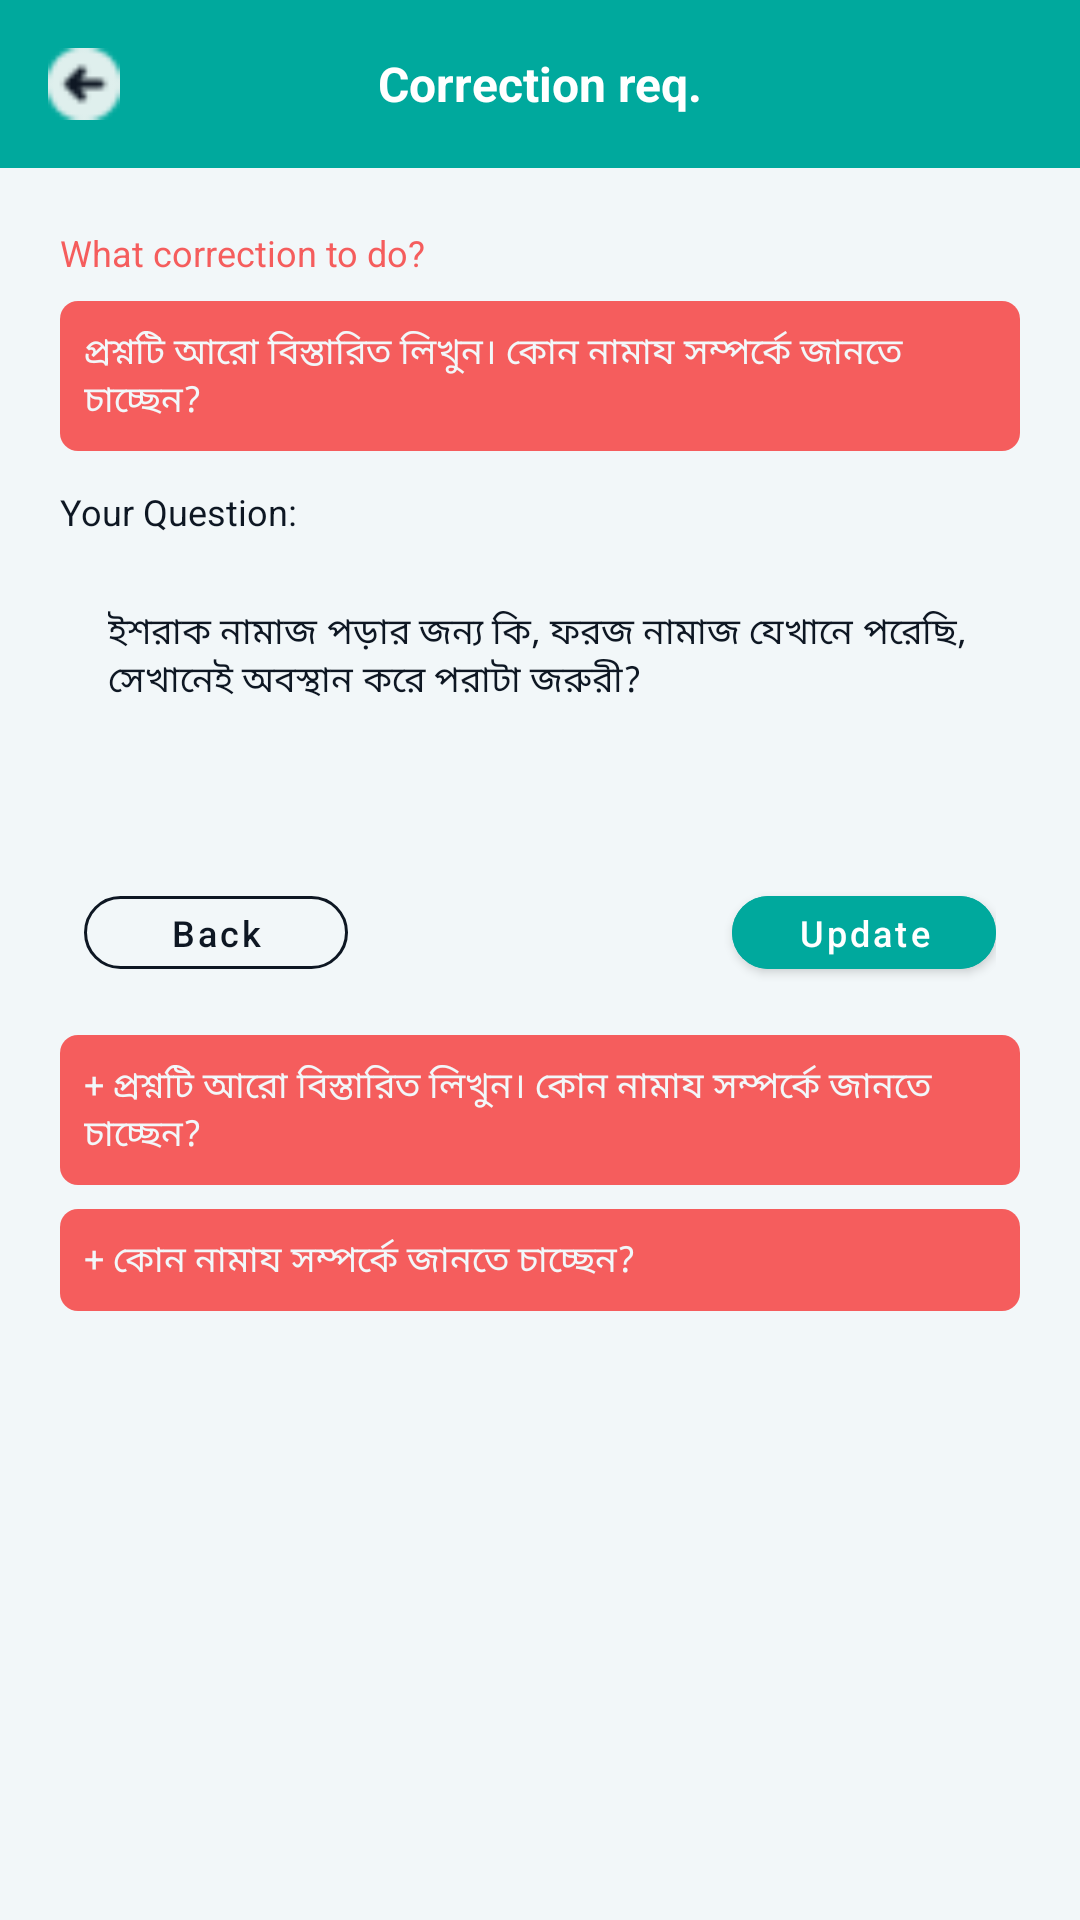

This screen was rendered from an Android layout file. Write that file and the resources it references.
<!-- AndroidManifest.xml: application theme Theme.Labbaiik -->
<!-- res/layout/fragment_correction_request.xml -->
<?xml version="1.0" encoding="utf-8"?>
<layout xmlns:app="http://schemas.android.com/apk/res-auto">

    <RelativeLayout xmlns:android="http://schemas.android.com/apk/res/android"
        xmlns:tools="http://schemas.android.com/tools"
        android:layout_width="match_parent"
        android:layout_height="match_parent"
        android:background="@color/background_color"
        tools:context=".view.fragments.userProfile.CorrectionRequestFragment">

        <androidx.appcompat.widget.Toolbar
            android:id="@+id/toolbar"
            android:layout_width="match_parent"
            android:layout_height="?attr/actionBarSize"
            android:layout_alignParentTop="true"
            android:background="@color/toolbar_color">


            <ImageView
                android:id="@+id/btn_back"
                android:layout_width="24dp"
                android:layout_height="24dp"
                android:src="@drawable/previous" />

            <TextView
                android:id="@+id/toolbarTxt"
                android:layout_width="wrap_content"
                android:layout_height="wrap_content"
                android:layout_gravity="center"
                android:text="@string/correction_req"
                android:textColor="@color/white"
                android:textSize="16sp"
                android:textStyle="bold" />

        </androidx.appcompat.widget.Toolbar>

        <androidx.core.widget.NestedScrollView
            android:layout_width="match_parent"
            android:layout_height="match_parent"
            android:layout_below="@+id/toolbar"
            android:clipToPadding="false"
            android:paddingBottom="20dp">

            <LinearLayout
                android:layout_width="match_parent"
                android:layout_height="match_parent"
                android:orientation="vertical"
                android:padding="20dp">

                <TextView
                    android:layout_width="match_parent"
                    android:layout_height="wrap_content"
                    android:text="@string/what_correction_to_do"
                    android:textColor="@color/color_red_day_night"
                    android:textFontWeight="600"
                    android:textSize="12sp" />

                <TextView
                    android:layout_width="match_parent"
                    android:layout_height="wrap_content"
                    android:layout_marginTop="8dp"
                    android:background="@drawable/profile_text_view_background_red"
                    android:padding="8dp"
                    android:text="প্রশ্নটি আরো বিস্তারিত লিখুন। কোন নামায সম্পর্কে জানতে চাচ্ছেন?"
                    android:textColor="@color/intro_bg"
                    android:textFontWeight="600"
                    android:textSize="12sp" />

                <TextView
                    android:layout_width="match_parent"
                    android:layout_height="wrap_content"
                    android:layout_marginTop="12dp"
                    android:text="@string/your_question"
                    android:textColor="@color/textColor_primary"
                    android:textFontWeight="600"
                    android:textSize="12sp" />


                <com.google.android.material.textfield.TextInputLayout
                    android:id="@+id/label_question"
                    style="@style/Widget.MaterialComponents.TextInputLayout.OutlinedBox"
                    android:layout_width="match_parent"
                    android:layout_height="100dp"
                    android:layout_marginTop="6dp"
                    app:boxCornerRadiusBottomEnd="6dp"
                    app:boxCornerRadiusBottomStart="6dp"
                    app:boxCornerRadiusTopEnd="6dp"
                    app:boxCornerRadiusTopStart="6dp"
                    app:boxStrokeColor="@color/white"
                    app:hintEnabled="false">

                    <com.google.android.material.textfield.TextInputEditText
                        android:id="@+id/et_question"
                        android:layout_width="match_parent"
                        android:layout_height="match_parent"
                        android:background="@drawable/input_text_background_profile"
                        android:gravity="start"
                        android:hint="@string/ask_question"
                        android:inputType="textMultiLine"
                        android:text="ইশরাক নামাজ পড়ার জন্য কি, ফরজ নামাজ যেখানে পরেছি, সেখানেই অবস্থান করে পরাটা জরুরী?"
                        android:textColor="@color/input_text_color_profile"
                        android:textColorHint="@color/text_hint_color"
                        android:textSize="12sp" />

                </com.google.android.material.textfield.TextInputLayout>

                <RelativeLayout
                    android:layout_width="match_parent"
                    android:layout_height="wrap_content"
                    android:layout_margin="8dp">

                    <com.google.android.material.button.MaterialButton
                        android:id="@+id/back"
                        style="?attr/materialButtonOutlinedStyle"
                        android:layout_width="wrap_content"
                        android:layout_height="wrap_content"
                        android:layout_alignParentStart="true"
                        android:minHeight="0dp"
                        android:text="@string/back"
                        android:textAllCaps="false"
                        android:textColor="@color/textColor_primary"
                        android:textFontWeight="600"
                        android:textSize="12sp"
                        app:cornerRadius="30dp"
                        app:strokeColor="@color/textColor_primary" />

                    <com.google.android.material.button.MaterialButton
                        android:id="@+id/btn_update"
                        android:layout_width="wrap_content"
                        android:layout_height="wrap_content"
                        android:layout_alignParentEnd="true"
                        android:backgroundTint="@color/mtrl_textinput_default_box_stroke_color"
                        android:minHeight="0dp"
                        android:text="@string/update"
                        android:textAllCaps="false"
                        android:textColor="@color/white"
                        android:textFontWeight="600"
                        android:textSize="12sp"
                        app:cornerRadius="30dp" />
                </RelativeLayout>


                <TextView
                    android:layout_width="match_parent"
                    android:layout_height="wrap_content"
                    android:layout_marginTop="8dp"
                    android:background="@drawable/profile_text_view_background_red"
                    android:padding="8dp"
                    android:text="+ প্রশ্নটি আরো বিস্তারিত লিখুন। কোন নামায সম্পর্কে জানতে চাচ্ছেন?"
                    android:textColor="@color/intro_bg"
                    android:textFontWeight="600"
                    android:textSize="12sp" />

                <TextView
                    android:layout_width="match_parent"
                    android:layout_height="wrap_content"
                    android:layout_marginTop="8dp"
                    android:background="@drawable/profile_text_view_background_red"
                    android:padding="8dp"
                    android:text="+ কোন নামায সম্পর্কে জানতে চাচ্ছেন?"
                    android:textColor="@color/intro_bg"
                    android:textFontWeight="600"
                    android:textSize="12sp" />


            </LinearLayout>

        </androidx.core.widget.NestedScrollView>

    </RelativeLayout>
</layout>
<!-- resources referenced by this layout -->
<resources>
  <color name="background_color">#F2F7F9</color>
  <color name="color_red_day_night">#F55D5D</color>
  <color name="input_text_color_profile">#0E1723</color>
  <color name="intro_bg">#F2F7F9</color>
  <color name="mtrl_textinput_default_box_stroke_color">#00A99D</color>
  <color name="textColor_primary">#0E1723</color>
  <color name="text_hint_color">#868A90</color>
  <color name="toolbar_color">#00A99D</color>
  <color name="white">#FFFFFFFF</color>
  <!-- drawable input_text_background_profile (drawable) -->
  <?xml version="1.0" encoding="utf-8"?>
  <shape
      xmlns:android="http://schemas.android.com/apk/res/android"
      android:shape="rectangle">
      <solid android:color="@color/color_input_text_background_profile"/>
      <corners android:radius="6dp"/>
  </shape>
  <!-- drawable previous: png bitmap (drawable, 737 bytes) -->
  <!-- drawable profile_text_view_background_red (drawable) -->
  <shape xmlns:android="http://schemas.android.com/apk/res/android"
      android:shape="rectangle">
      <corners android:radius="6dp" />
      <solid android:color="#F55D5D" />
  
  </shape>
  <string name="ask_question">Ask question</string>
  <string name="back">Back</string>
  <string name="correction_req">Correction req.</string>
  <string name="update">Update</string>
  <string name="what_correction_to_do">What correction to do?</string>
  <string name="your_question">Your Question:</string>
  <style name="Theme.Labbaiik" parent="Theme.MaterialComponents.DayNight.DarkActionBar">
          
          <item name="colorPrimary">@color/theme_color</item>
          <item name="colorPrimaryVariant">@color/theme_color</item>
          <item name="colorOnPrimary">@color/white</item>
          
          <item name="colorSecondary">@color/theme_color</item>
          <item name="colorSecondaryVariant">@color/theme_color</item>
          <item name="colorOnSecondary">@color/black</item>
          
          <item name="android:statusBarColor" tools:targetApi="l">?attr/colorPrimaryVariant</item>
          
      </style>
  <color name="theme_color">#00A99D</color>
  <color name="black">#FF000000</color>
</resources>
